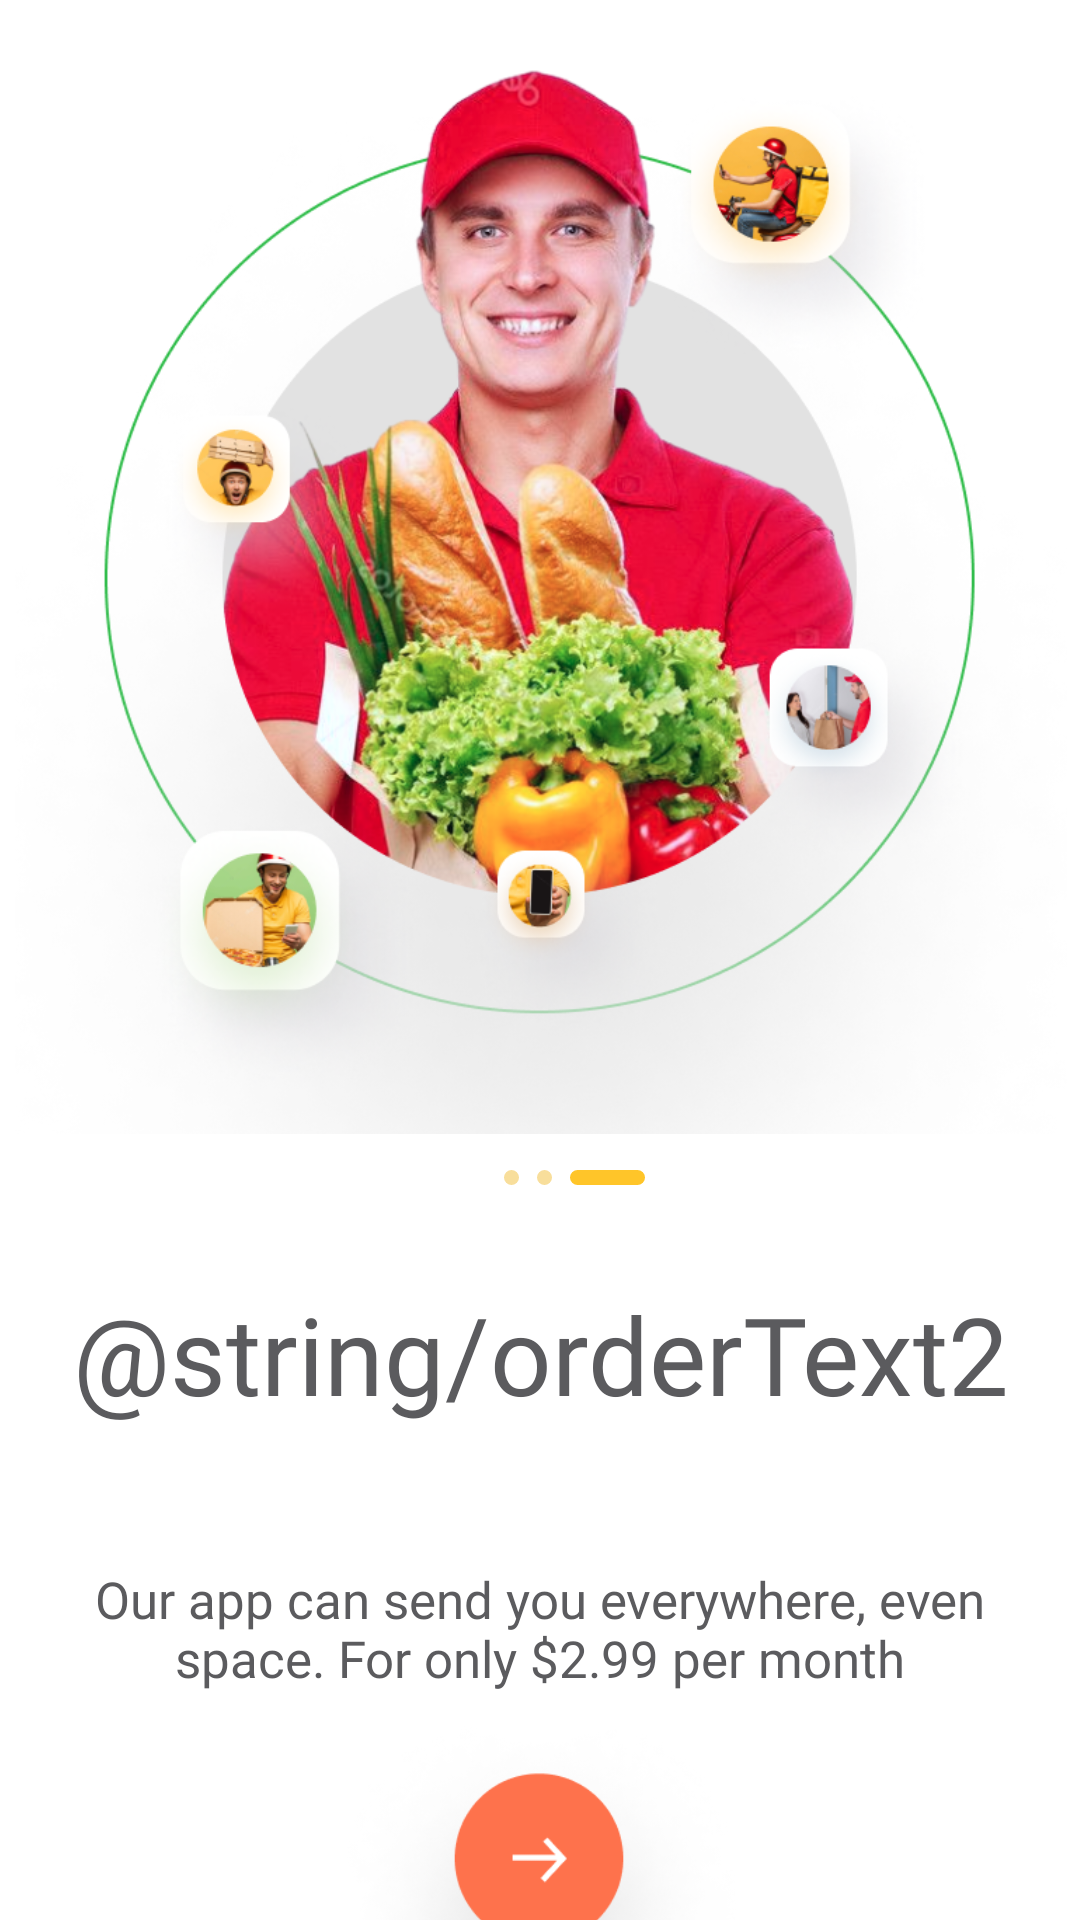

The Android layout XML behind this screen, and the referenced resources:
<!-- AndroidManifest.xml: application theme Theme.Android_w1 -->
<!-- res/layout/onboarding_three.xml -->
<?xml version="1.0" encoding="utf-8"?>
<androidx.constraintlayout.widget.ConstraintLayout xmlns:android="http://schemas.android.com/apk/res/android"
    xmlns:app="http://schemas.android.com/apk/res-auto"
    xmlns:tools="http://schemas.android.com/tools"
    android:layout_width="match_parent"
    android:layout_height="match_parent">


    <ImageView
        android:id="@+id/img"
        android:layout_width="412dp"
        android:layout_height="362dp"
        android:layout_marginTop="16dp"
        android:src="@drawable/img_2"
        app:layout_constraintEnd_toEndOf="parent"
        app:layout_constraintStart_toStartOf="parent"
        app:layout_constraintTop_toTopOf="parent" />

    <TextView
        android:id="@+id/txtOrder"
        android:layout_width="336dp"
        android:layout_height="86dp"
        android:fontFamily="@font/sofia_pro_bold_az"
        android:gravity="center"
        android:text="@string/orderText2"
        android:textColor="#5B5B5E"
        android:textSize="36sp"
        app:layout_constraintBottom_toBottomOf="parent"
        app:layout_constraintEnd_toEndOf="parent"
        app:layout_constraintHorizontal_bias="0.506"
        app:layout_constraintStart_toStartOf="parent"
        app:layout_constraintTop_toBottomOf="@+id/el2"
        app:layout_constraintVertical_bias="0.084" />

    <View
        android:id="@+id/line"
        android:layout_width="5dp"
        android:layout_height="5dp"
        android:layout_marginStart="168dp"
        android:layout_marginTop="12dp"
        android:background="@drawable/elipse2"
        app:layout_constraintStart_toStartOf="parent"
        app:layout_constraintTop_toBottomOf="@+id/img" />

    <View
        android:id="@+id/el2"
        android:layout_width="25dp"
        android:layout_height="5dp"
        android:layout_marginStart="6dp"
        android:layout_marginTop="12dp"
        android:background="@drawable/line"
        app:layout_constraintEnd_toEndOf="parent"
        app:layout_constraintHorizontal_bias="0.0"
        app:layout_constraintStart_toEndOf="@+id/el1"
        app:layout_constraintTop_toBottomOf="@+id/img" />

    <View
        android:id="@+id/el1"
        android:layout_width="5dp"
        android:layout_height="5dp"
        android:layout_marginStart="6dp"
        android:layout_marginTop="12dp"
        android:background="@drawable/elipse1"
        app:layout_constraintStart_toEndOf="@+id/line"
        app:layout_constraintTop_toBottomOf="@+id/img" />

    <TextView
        android:id="@+id/txtLight"
        android:layout_width="336dp"
        android:layout_height="54dp"

        android:layout_marginTop="23dp"
        android:layout_marginBottom="108dp"
        android:fontFamily="@font/sofia_pro_light_az"
        android:gravity="center"
        android:text="@string/lightText"
        android:textColor="#5B5B5E"
        android:textSize="17sp"
        app:layout_constraintBottom_toBottomOf="parent"
        app:layout_constraintHorizontal_bias="0.506"
        app:layout_constraintLeft_toLeftOf="parent"
        app:layout_constraintRight_toRightOf="parent"
        app:layout_constraintTop_toBottomOf="@+id/txtOrder"
        app:layout_constraintVertical_bias="0.038" />

    <androidx.appcompat.widget.AppCompatButton
        android:id="@+id/btnNext"
        android:layout_width="140dp"
        android:layout_height="120dp"
        android:layout_marginBottom="5dp"
        android:background="@drawable/button_right"
        app:layout_constraintEnd_toEndOf="parent"
        app:layout_constraintHorizontal_bias="0.498"
        app:layout_constraintStart_toStartOf="parent"
        app:layout_constraintTop_toBottomOf="@+id/txtLight" />


</androidx.constraintlayout.widget.ConstraintLayout>
<!-- resources referenced by this layout -->
<resources>
  <!-- drawable button_right: png bitmap (drawable, 54204 bytes) -->
  <!-- drawable elipse1 (drawable) -->
  <?xml version="1.0" encoding="utf-8"?>
  <shape xmlns:android="http://schemas.android.com/apk/res/android">
      <stroke android:width="1dp" android:color="#F8DE9B" />
  
      <corners android:radius="300dp" />
      <solid android:color="#F8DE9B" />
  </shape>
  <!-- drawable elipse2 (drawable) -->
  <?xml version="1.0" encoding="utf-8"?>
  <shape xmlns:android="http://schemas.android.com/apk/res/android">
      <stroke android:width="1dp" android:color="#F8DE9B" />
      <padding android:left="2dp"
          android:top="2dp"
          android:right="2dp"
          android:bottom="2dp" />
      <corners android:radius="300dp" />
      <solid android:color="#F8DE9B" />
  </shape>
  <!-- drawable img_2: png bitmap (drawable, 848583 bytes) -->
  <!-- drawable line (drawable) -->
  <?xml version="1.0" encoding="utf-8"?>
  <shape xmlns:android="http://schemas.android.com/apk/res/android">
      <stroke android:width="1dp" android:color="#FFC529" />
      <padding android:left="2dp"
          android:top="2dp"
          android:right="2dp"
          android:bottom="2dp" />
      <corners android:radius="30dp" />
      <solid android:color="#FFC529" />
  </shape>
  <string name="lightText">Our app can send you everywhere, even space. For only $2.99 per month</string>
  <style name="Theme.Android_w1" parent="Theme.MaterialComponents.DayNight.DarkActionBar">
          
          <item name="colorPrimary">@color/purple_500</item>
          <item name="colorPrimaryVariant">@color/purple_700</item>
          <item name="colorOnPrimary">@color/white</item>
          
          <item name="colorSecondary">@color/teal_200</item>
          <item name="colorSecondaryVariant">@color/teal_700</item>
          <item name="colorOnSecondary">@color/black</item>
          
          <item name="android:statusBarColor" tools:targetApi="l">?attr/colorPrimaryVariant</item>
          
      </style>
  <color name="purple_500">#FF6200EE</color>
  <color name="purple_700">#FF3700B3</color>
  <color name="white">#FFFFFFFF</color>
  <color name="teal_200">#FF03DAC5</color>
  <color name="teal_700">#FF018786</color>
  <color name="black">#FF000000</color>
</resources>
